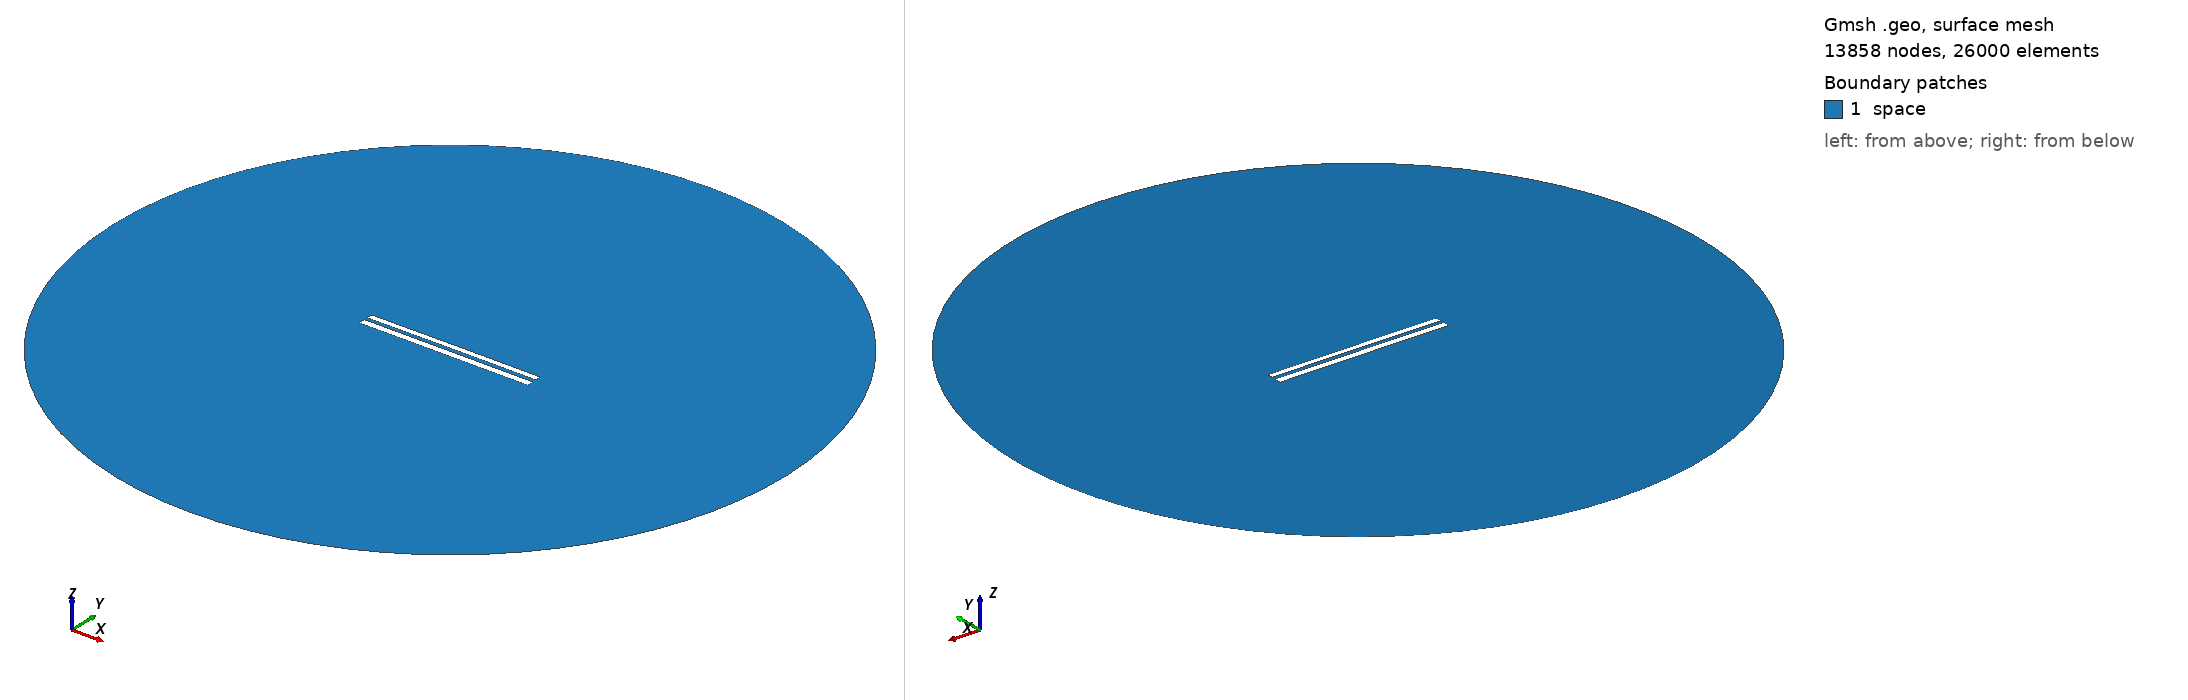

Gmsh geometry script, surface-meshed: 13858 nodes, 26000 surface elements. Boundary patches (legend numbers): 1 space. Left view from above one corner, right view from below the opposite corner. Legend entries are the model's physical surfaces. The drawing asked Gmsh for element sizes between 1% and 20% of the model's largest extent; the script's own settings can give other sizes.

=== 8088.geo (drawn) ===
//---------------------------------------
// Geometry kernel
//---------------------------------------

SetFactory("OpenCASCADE");



//---------------------------------------
// Parameters of the geometry
//---------------------------------------

// Overetch of the upper plate
overetch = 0.25;

// Distance between the plates
distance = 2.0;

// Discretization over the x axis (for the deformation)
nx = 50; 

// Length of the plate
L = 100 - overetch; 

// Number of modes
n = 4; 

// 1st mode coefficient
coeff(1) = 0.15;
beta(1) = 0.596864 * 3.1415926535 / L;

// 2nd mode coefficient
coeff(2) = 0.07499999999999998;
beta(2) = 1.49418 * 3.1415926535 / L;

// 3rd mode coefficient
coeff(3) = 0.0;
beta(3) = 2.50025 * 3.1415926535 / L;

// 4th mode coefficient
coeff(4) = 0.0;
beta(4) = 3.49999 * 3.1415926535 / L;



//---------------------------------------
// Upper plate (deformed rectangle)
//---------------------------------------

// Coordiantes of the upper plate
xmin = -50;
xmax = 50 - overetch;

// Height of the upper plate
yheight = 4 - 2 * overetch;

// Indexes of the points
UpperID[] = {};
LowerID[] = {};
LeftID[] = {};
RightID[] = {};

// Point index
p = 1;

// Horizontal edges
For i In {1:nx}
    x = xmin + (i-1)*(xmax - xmin)/(nx-1);

    y_bottom = distance / 2 + overetch;
    For j In {1:n}
        C = (Cosh(beta(j)*L) + Cos(beta(j)*L)) / (Sinh(beta(j)*L) + Sin(beta(j)*L));
        y_bottom  = y_bottom + coeff(j) * (Cosh(beta(j)*(x+50)) - Cos(beta(j)*(x+50)) - C * (Sinh(beta(j)*(x+50)) - Sin(beta(j)*(x+50))));
    EndFor

    y_top = y_bottom + yheight;

    Point(p) = {x, y_top, 0, 1.0};
    UpperID[i] = p;
    p = p + 1;

    Point(p) = {x, y_bottom, 0, 1.0};
    LowerID[i] = p;
    p = p + 1;
EndFor

// Create point lists
UpperPts[] = {}; LowerPts[] = {};
For i In {1:nx}
  UpperPts[] += {UpperID[i]};
  LowerPts[] += {LowerID[i]};
EndFor

// Build splines
Spline(1) = {UpperPts[]};
Spline(2) = {LowerPts[]};
Line(3) = {LowerPts[nx-1], UpperPts[nx-1]};
Line(4) = {LowerPts[0], UpperPts[0]};

// Build the plane surface
Curve Loop(1) = {2, 3, -1, -4};
Plane Surface(1) = {1};



//---------------------------------------
// Lower plate (rectangle)
//---------------------------------------

// Vertices
Point(1001) = {-50, -1, 0, 1.0};
Point(1002) = { 50, -1, 0, 1.0};
Point(1003) = { 50,  -5, 0, 1.0};
Point(1004) = {-50,  -5, 0, 1.0};

// Edges
Line(5) = {1001, 1002};
Line(6) = {1002, 1003};
Line(7) = {1003, 1004};
Line(8) = {1004, 1001};

// Plane surface
Line Loop(2) = {5, 6, 7, 8};
Plane Surface(2) = {2}; 



//---------------------------------------
// Outer (fictious) boundary
//---------------------------------------

// Points
Point(1005) = {0, 0, 0};       // Center
Point(1006) = {200, 0, 0};     // Start point
Point(1007) = {0, 200, 0};     // 90 degrees
Point(1008) = {-200, 0, 0};    // 180 degrees
Point(1009) = {0, -200, 0};    // 270 degrees

// Circle arcs (each needs start, center, end)
Circle(9) = {1006, 1005, 1007};
Circle(10) = {1007, 1005, 1008};
Circle(11) = {1008, 1005, 1009};
Circle(12) = {1009, 1005, 1006};

// Plane surface for the entire domain
Curve Loop(3) = {9, 10, 11, 12};
Surface(3) = {3};

// Subtract the plates from the whole domain to obtain the actual domain where we want to solve the equations
BooleanDifference{ Surface{3}; Delete; }{ Surface{1}; Surface{2}; Delete; }




//---------------------------------------
// Transfinite Lines/Curves
//---------------------------------------

// Set the number of points on the boundaries
r = 7;

// Plates
Transfinite Curve {1, 2} = 50*r Using Progression 1;
Transfinite Curve {3, 4} = 2*r Using Progression 1;
Transfinite Line {5, 7} = 50*r Using Progression 1;
Transfinite Line {6, 8} = 2*r Using Progression 1;

// Outer boundary
Transfinite Line {9, 10, 11, 12} = 20 Using Progression 1;



//---------------------------------------
// Physical groups
//---------------------------------------                

// Physical curves (boundaries)
Physical Line("force_segment", 10) = {2};
Physical Line("upper_plate", 11) = {1, 3, 4};
Physical Line("lower_plate", 12) = {5, 6, 7, 8};
Physical Line("boundary", 20) = {9, 10, 11, 12};

// Physical Surfaces
Physical Surface("space", 30) = {3};



//---------------------------------------
// 6. Generate the Mesh
//---------------------------------------

// 2D mesh generation
Mesh 2;
